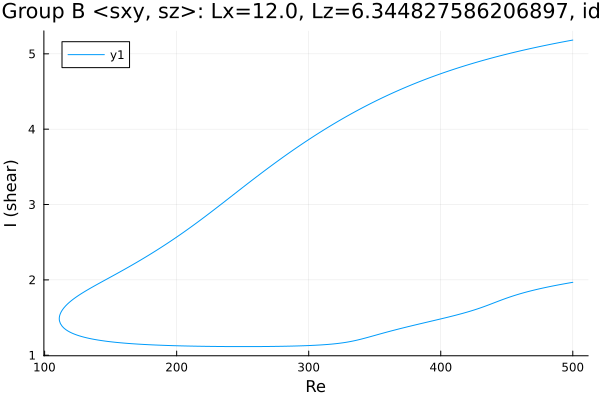

The data file committed next to this chart (first rows):
Re, shear
500.0, 5.183
499.2, 5.18
497.8, 5.175
496.4, 5.171
495, 5.166
493.5, 5.162
492.1, 5.157
490.7, 5.152
489.3, 5.147
487.9, 5.142
486.5, 5.138
485.1, 5.133
483.6, 5.128
482.2, 5.123
480.8, 5.118
479.4, 5.113
478, 5.107
476.6, 5.102
475.2, 5.097
473.7, 5.092
472.3, 5.086
470.9, 5.081
469.5, 5.076
468.1, 5.07
466.7, 5.065
465.3, 5.059
463.8, 5.054
462.4, 5.048
461, 5.042
459.6, 5.036
458.2, 5.031
456.8, 5.025
455.4, 5.019
453.9, 5.013
452.5, 5.007
451.1, 5.001
449.7, 4.995
448.3, 4.988
446.9, 4.982
445.5, 4.976
444.1, 4.969
442.6, 4.963
441.2, 4.956
439.8, 4.95
438.4, 4.943
437, 4.937
436, 4.932
434.5, 4.925
433.1, 4.918
431.7, 4.911
430.3, 4.904
428.9, 4.897
427.5, 4.89
426.1, 4.883
424.6, 4.875
423.2, 4.868
421.8, 4.86
420.4, 4.853
419, 4.845
417.6, 4.838
... 557 more rows
